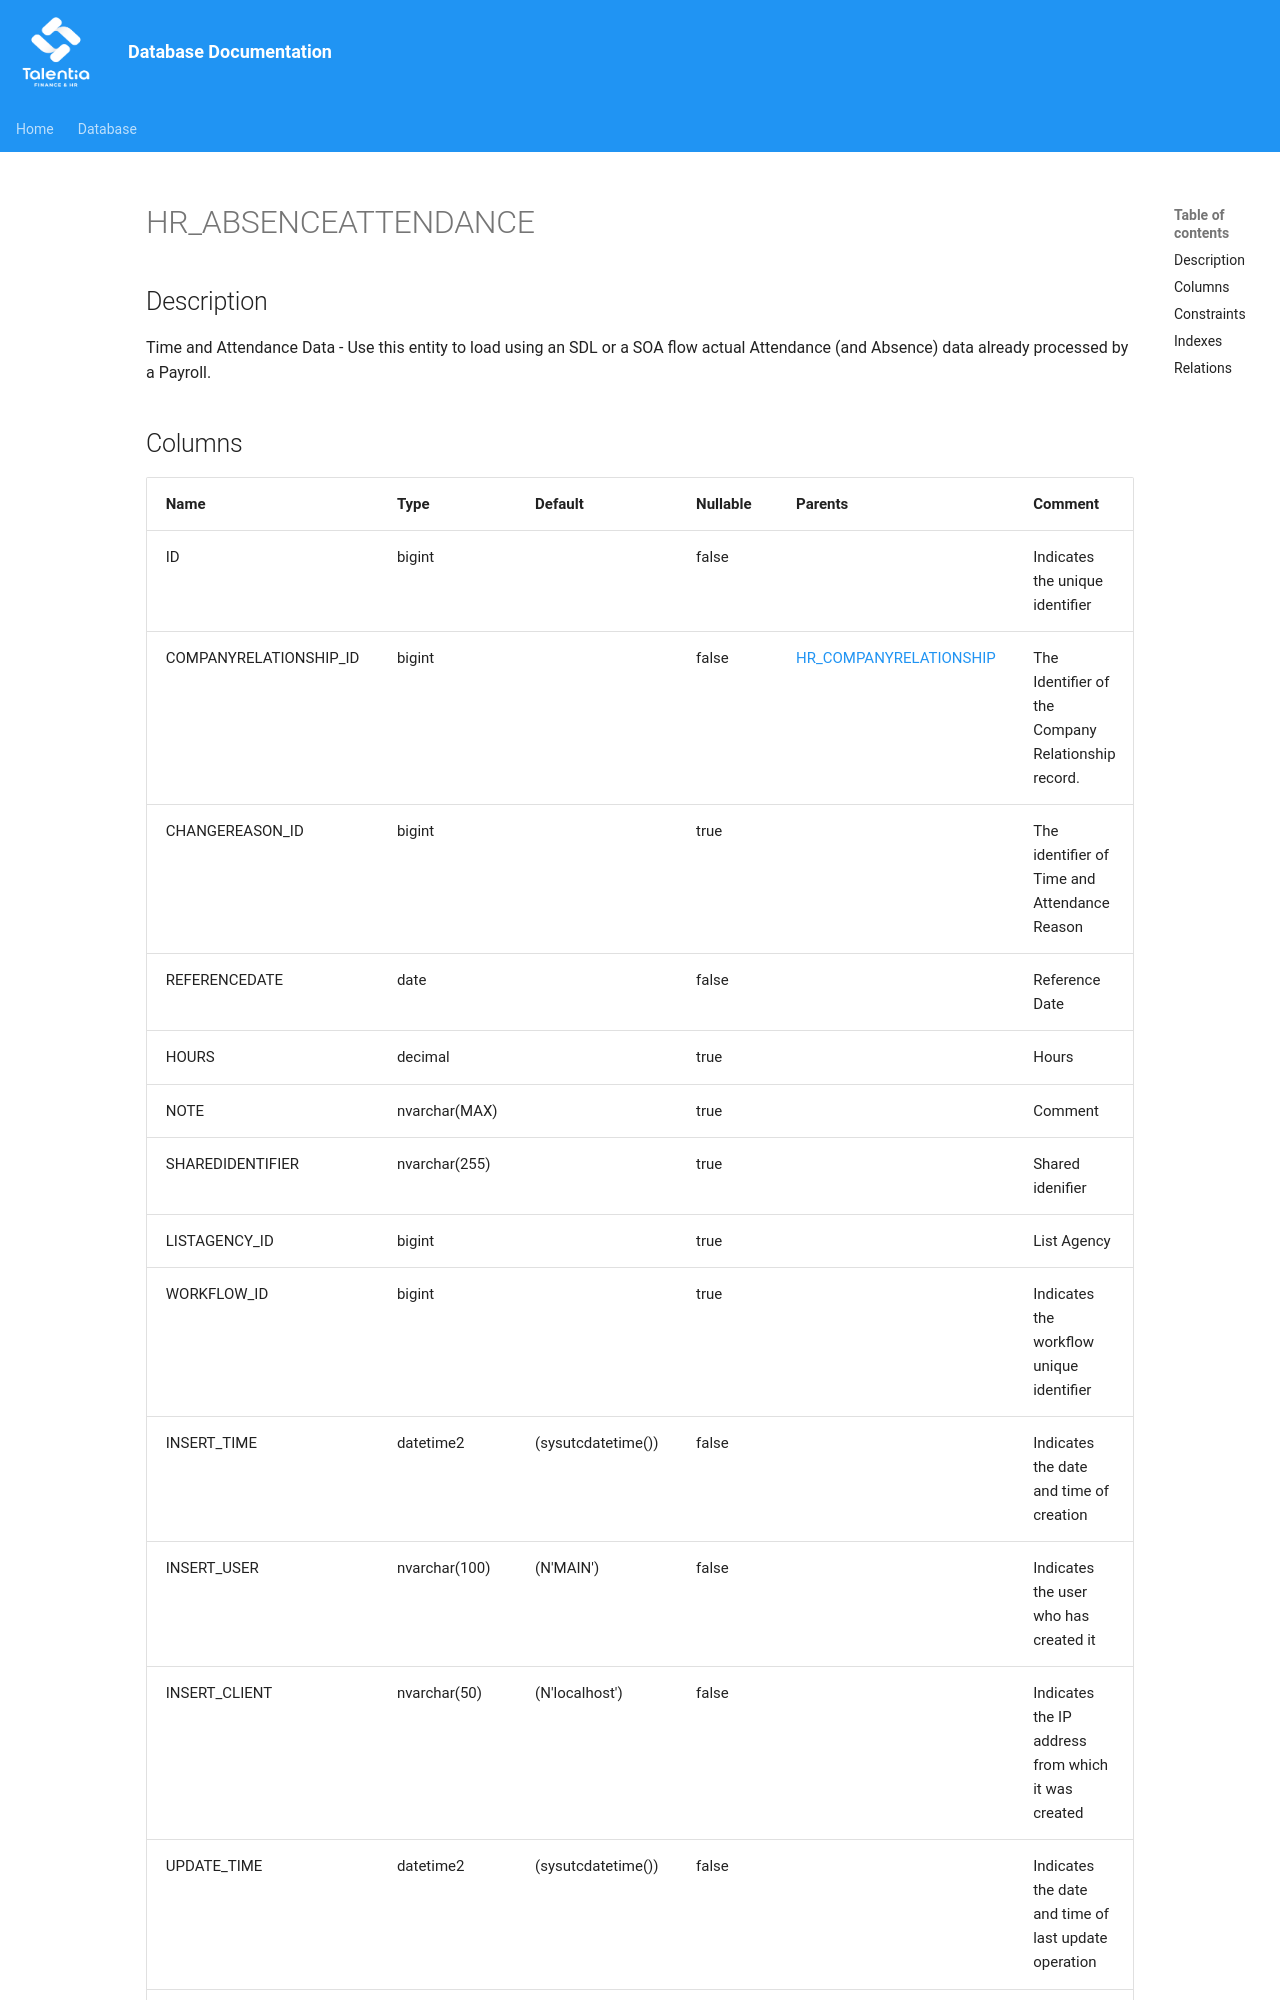

repository: giovanniporcelli/documentazione-db · page: schema/HR_ABSENCEATTENDANCE/index.html · generator: mkdocs

# HR_ABSENCEATTENDANCE

## Description

Time and Attendance Data - Use this entity to load using an SDL or a SOA flow actual Attendance (and Absence) data already processed by a Payroll.  


## Columns
